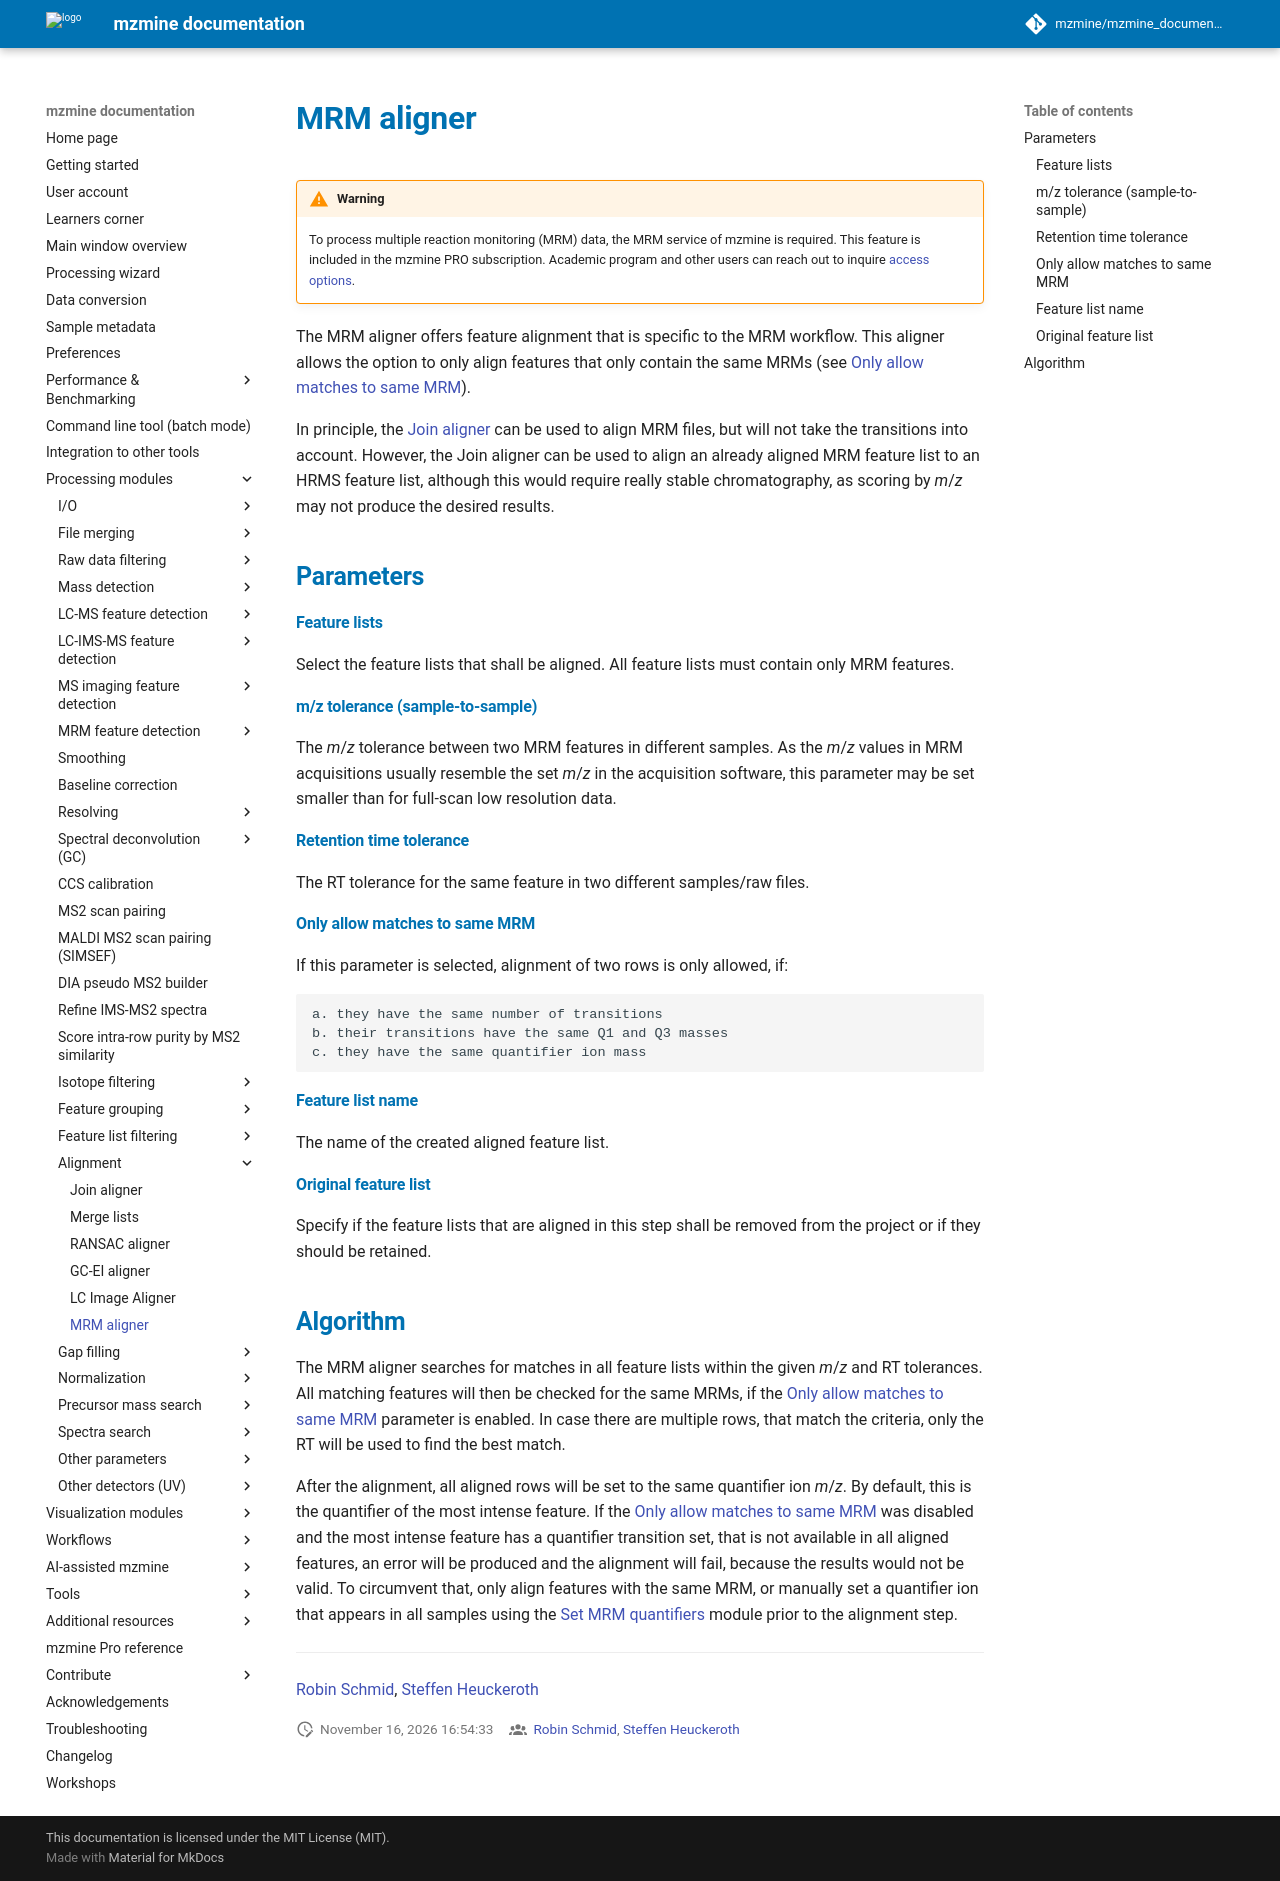

repository: mzmine/mzmine_documentation · page: 4.11/module_docs/align_mrm/mrm-aligner.html · generator: mkdocs

# MRM aligner

!!! warning
    To process multiple reaction monitoring (MRM) data, the MRM service of mzmine is required. This feature is
    included in the mzmine PRO subscription. Academic program and other users can reach out to inquire
    [access options](https://mzio.io/contact).

The MRM aligner offers feature alignment that is specific to the MRM workflow. This aligner allows the option to only align features that only contain the same MRMs (see [Only allow matches to same MRM](#only-allow-matches-to-same-mrm)).

In principle, the [Join aligner](../align_join_aligner/join_aligner.md) can be used to align MRM files, but will not take the transitions into account. However, the Join aligner can be used to align an already aligned MRM feature list to an HRMS feature list, although this would require really stable chromatography, as scoring by _m_/_z_ may not produce the desired results.

## Parameters

#### Feature lists
Select the feature lists that shall be aligned. All feature lists must contain only MRM features.

#### m/z tolerance (sample-to-sample)
The _m_/_z_ tolerance between two MRM features in different samples. As the _m_/_z_ values in MRM acquisitions usually resemble the set _m_/_z_ in the acquisition software, this parameter may be set smaller than for full-scan low resolution data.

#### Retention time tolerance
The RT tolerance for the same feature in two different samples/raw files. 

#### Only allow matches to same MRM
If this parameter is selected, alignment of two rows is only allowed, if:

    a. they have the same number of transitions
    b. their transitions have the same Q1 and Q3 masses
    c. they have the same quantifier ion mass
    
#### Feature list name 

The name of the created aligned feature list.

#### Original feature list

Specify if the feature lists that are aligned in this step shall be removed from the project or if they should be retained. 

## Algorithm

The MRM aligner searches for matches in all feature lists within the given _m_/_z_ and RT tolerances. All matching features will then be checked for the same MRMs, if the [Only allow matches to same MRM](#only-allow-matches-to-same-mrm) parameter is enabled. In case there are multiple rows, that match the criteria, only the RT will be used to find the best match.

After the alignment, all aligned rows will be set to the same quantifier ion _m_/_z_. By default, this is the quantifier of the most intense feature. If the [Only allow matches to same MRM](#only-allow-matches-to-same-mrm) was disabled and the most intense feature has a quantifier transition set, that is not available in all aligned features, an error will be produced and the alignment will fail, because the results would not be valid. To circumvent that, only align features with the same MRM, or manually set a quantifier ion that appears in all samples using the [Set MRM quantifiers](../mrm_setquant/mrm-set-quant-mass.md) module prior to the alignment step.

---

{{ git_page_authors }}
